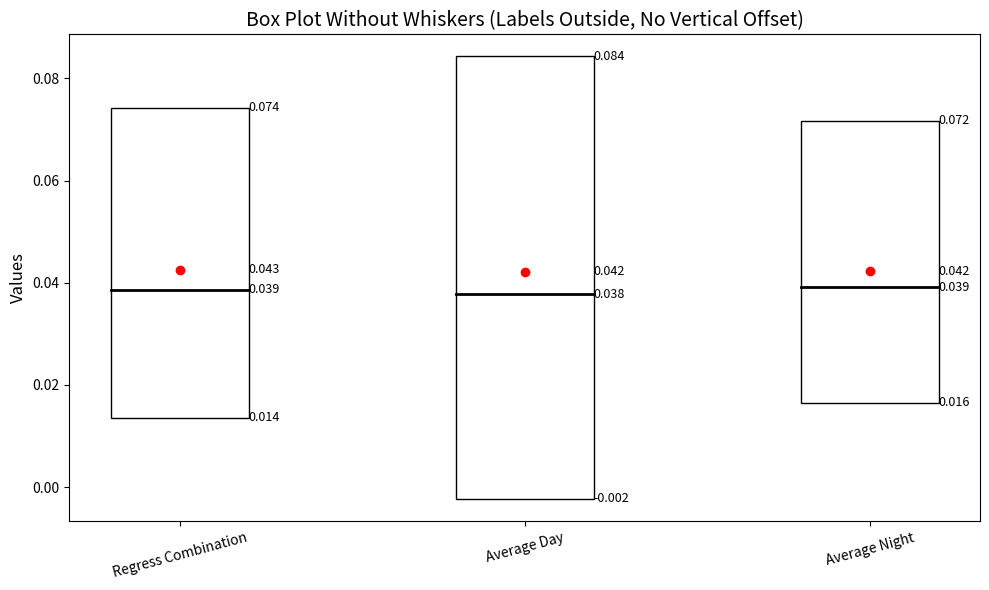

The matplotlib source for this figure:
import matplotlib.pyplot as plt

# Updated data for box plots
updated_data = {
    "Regress Combination": {
        "Q1": 0.013522874563932419,
        "Median": 0.038571491837501526,
        "Mean": 0.042539022862911224,
        "Q3": 0.07420121133327484
    },
    "Average Day": {
        "Q1": -0.002302459441125393,
        "Median": 0.0377010703086853,
        "Mean": 0.04210354760289192,
        "Q3": 0.08428775519132614
    },
    "Average Night": {
        "Q1": 0.0164995058439672,
        "Median": 0.03908413276076317,
        "Mean": 0.04220142588019371,
        "Q3": 0.07168987393379211
    }
}

# Prepare box plot data (Q1, Median, Mean, Q3)
box_data_no_whiskers = [
    [info["Q1"], info["Median"], info["Mean"], info["Q3"]] for info in updated_data.values()
]

# Labels for the plots
labels_no_whiskers = list(updated_data.keys())

# Create the box plot
fig, ax = plt.subplots(figsize=(10, 6))

# Create a custom box plot without whiskers
for i, (label, values) in enumerate(zip(labels_no_whiskers, box_data_no_whiskers), start=1):
    # Draw a smaller box for Q1 to Q3
    ax.add_patch(plt.Rectangle((i - 0.2, values[0]), 0.4, values[3] - values[0], fill=None, edgecolor='black'))
    # Draw a line for the median
    ax.plot([i - 0.2, i + 0.2], [values[1], values[1]], color='black', lw=2)
    # Plot the mean as a red dot
    ax.plot(i, values[2], 'ro')

    # Annotate values outside the box
    for j, value in enumerate(values):
        ax.text(i + 0.2, value, f'{value:.3f}', ha='left', va='center', fontsize=9)

# Configure plot
ax.set_xticks(range(1, len(labels_no_whiskers) + 1))
ax.set_xticklabels(labels_no_whiskers, rotation=15)
ax.set_title('Box Plot Without Whiskers (Labels Outside, No Vertical Offset)', fontsize=14)
ax.set_ylabel('Values', fontsize=12)

# Save the plot
plt.tight_layout()
plt.savefig("box_plot_no_whiskers_updated_values.png", dpi=300)  # Save at 300 DPI
plt.show()
